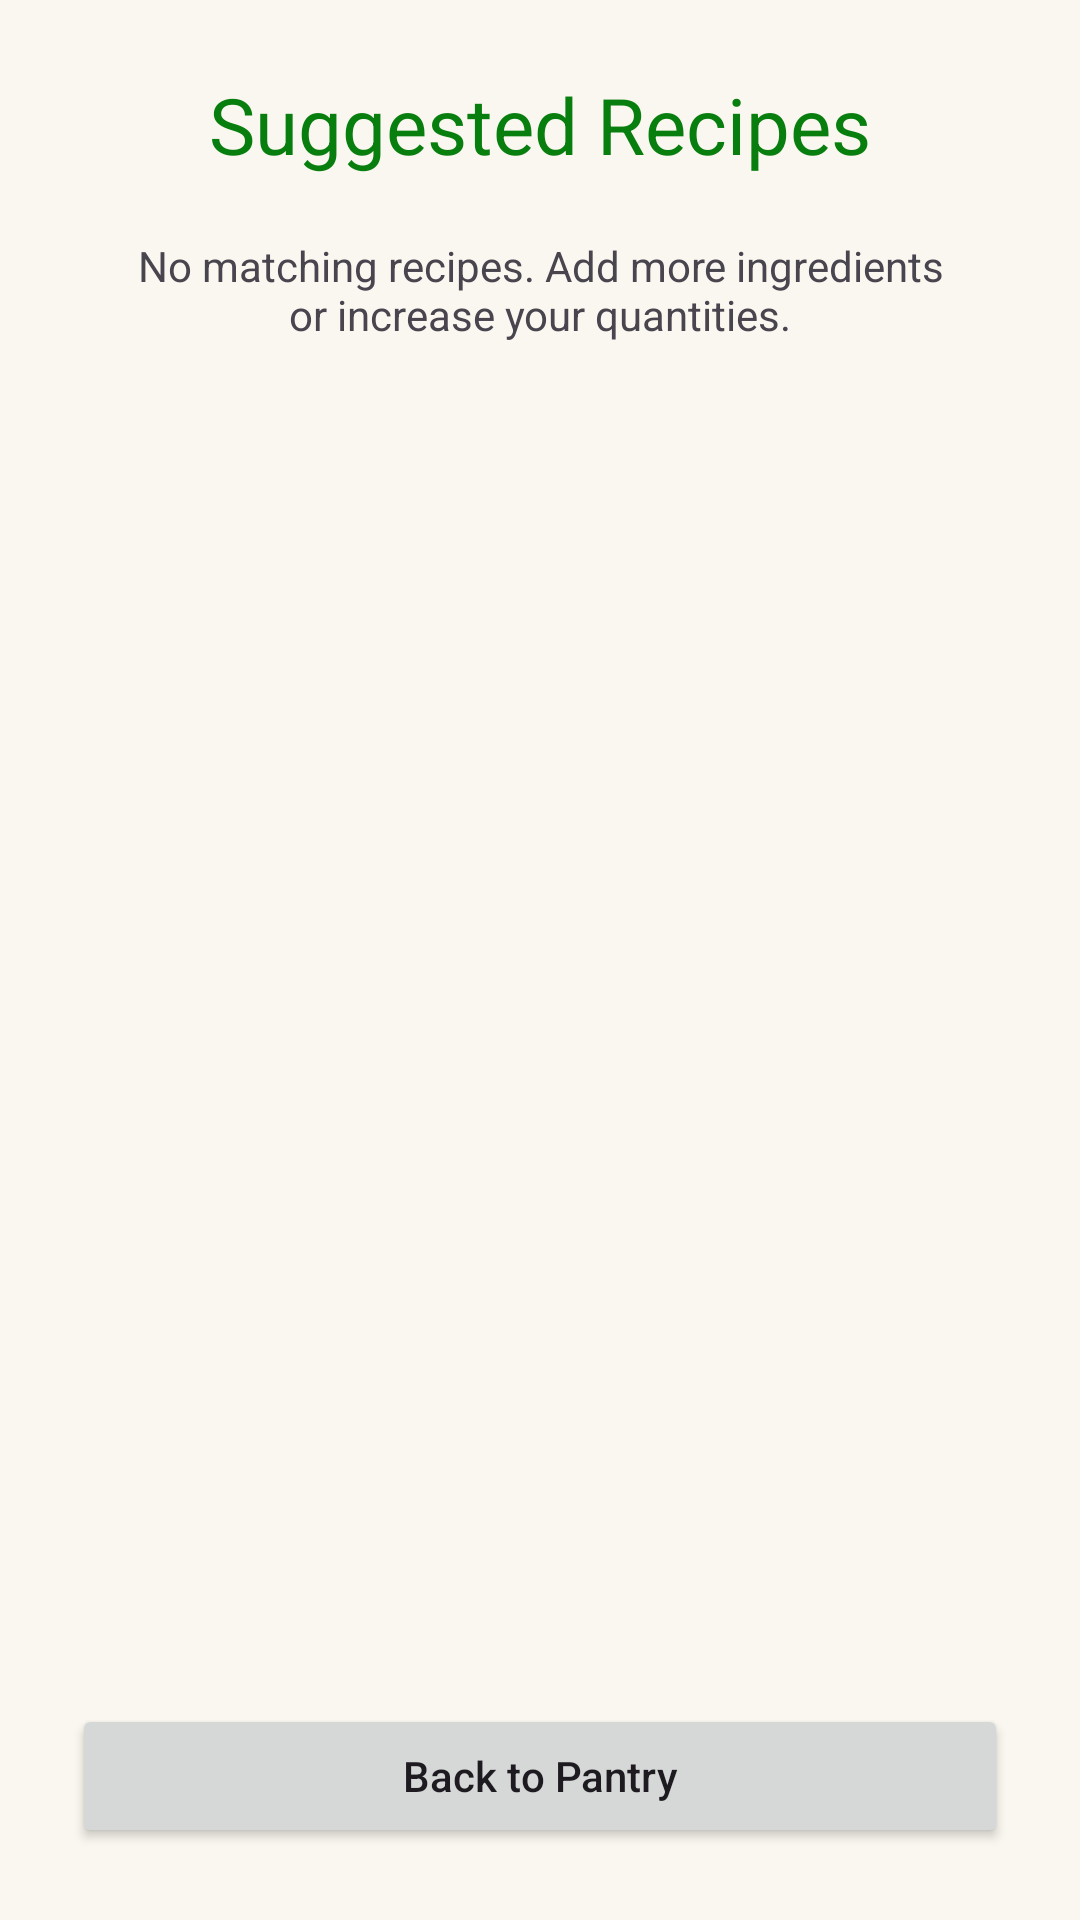

Android layout source for this screen:
<!-- AndroidManifest.xml: application theme Theme.SmartPantryApp -->
<!-- res/layout/activity_suggested_recipes.xml -->
<?xml version="1.0" encoding="utf-8"?>
<LinearLayout xmlns:android="http://schemas.android.com/apk/res/android"
    android:id="@+id/main"
    android:layout_width="match_parent"
    android:layout_height="match_parent"
    android:orientation="vertical"
    android:padding="24dp"
    android:background="#FAF7F0">

    <TextView
        android:layout_width="match_parent"
        android:layout_height="wrap_content"
        android:text="Suggested Recipes"
        android:textSize="26sp"
        android:textColor="#087E0F"
        android:gravity="center" />

    <TextView
        android:id="@+id/textNoRecipes"
        android:layout_width="match_parent"
        android:layout_height="wrap_content"
        android:padding="20dp"
        android:text="No matching recipes. Add more ingredients or increase your quantities."
        android:gravity="center" />

    <ListView
        android:id="@+id/listRecipes"
        android:layout_width="match_parent"
        android:layout_height="0dp"
        android:layout_weight="1" />
    <Button
        android:id="@+id/buttonBackToPantry"
        android:layout_width="match_parent"
        android:layout_height="wrap_content"
        android:text="Back to Pantry"
        android:textAllCaps="false" />

</LinearLayout>
<!-- resources referenced by this layout -->
<resources>
  <style name="Theme.SmartPantryApp" parent="Base.Theme.SmartPantryApp" />
  <style name="Base.Theme.SmartPantryApp" parent="Theme.Material3.DayNight.NoActionBar">
          
          
      </style>
</resources>
